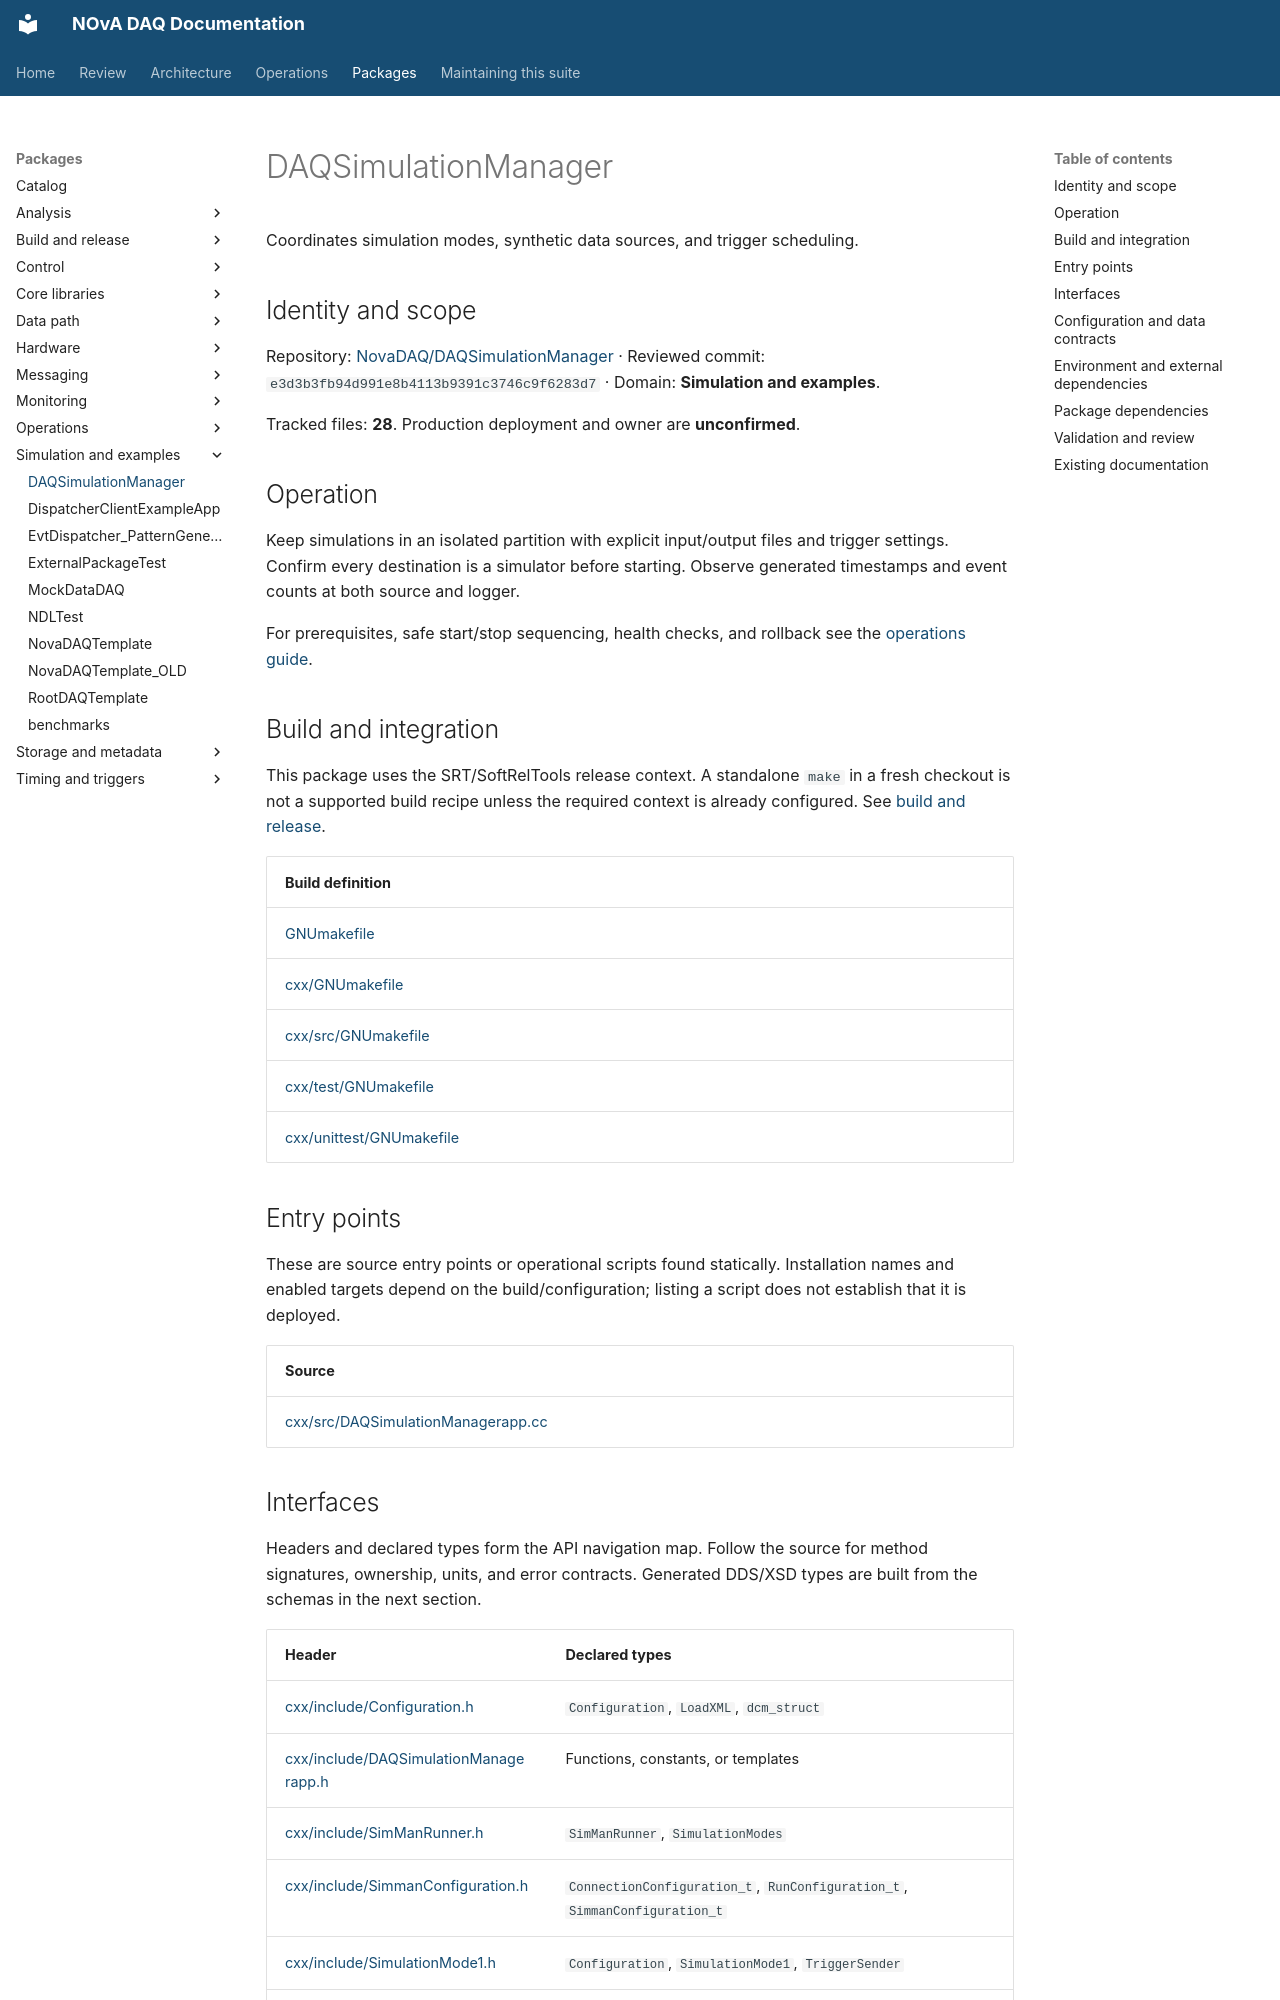

repository: NovaDAQ/novadaq-documentation · page: packages/DAQSimulationManager.html · generator: mkdocs

# DAQSimulationManager

Coordinates simulation modes, synthetic data sources, and trigger scheduling.

## Identity and scope

Repository: [NovaDAQ/DAQSimulationManager](https://github.com/NovaDAQ/DAQSimulationManager) · Reviewed commit: `e3d3b3fb94d991e8b4113b9391c3746c9f6283d7` · Domain: **Simulation and examples**.

Tracked files: **28**. Production deployment and owner are **unconfirmed**.

## Operation

Keep simulations in an isolated partition with explicit input/output files and trigger settings. Confirm every destination is a simulator before starting. Observe generated timestamps and event counts at both source and logger.

For prerequisites, safe start/stop sequencing, health checks, and rollback see the [operations guide](../operations/index.md).

## Build and integration

This package uses the SRT/SoftRelTools release context. A standalone `make` in a fresh checkout is not a supported build recipe unless the required context is already configured. See [build and release](../operations/build.md).

| Build definition |
| --- |
| [GNUmakefile](https://github.com/NovaDAQ/DAQSimulationManager/blob/e3d3b3fb94d991e8b4113b9391c3746c9f6283d7/GNUmakefile) |
| [cxx/GNUmakefile](https://github.com/NovaDAQ/DAQSimulationManager/blob/e3d3b3fb94d991e8b4113b9391c3746c9f6283d7/cxx/GNUmakefile) |
| [cxx/src/GNUmakefile](https://github.com/NovaDAQ/DAQSimulationManager/blob/e3d3b3fb94d991e8b4113b9391c3746c9f6283d7/cxx/src/GNUmakefile) |
| [cxx/test/GNUmakefile](https://github.com/NovaDAQ/DAQSimulationManager/blob/e3d3b3fb94d991e8b4113b9391c3746c9f6283d7/cxx/test/GNUmakefile) |
| [cxx/unittest/GNUmakefile](https://github.com/NovaDAQ/DAQSimulationManager/blob/e3d3b3fb94d991e8b4113b9391c3746c9f6283d7/cxx/unittest/GNUmakefile) |


## Entry points

These are source entry points or operational scripts found statically. Installation names and enabled targets depend on the build/configuration; listing a script does not establish that it is deployed.

| Source |
| --- |
| [cxx/src/DAQSimulationManagerapp.cc](https://github.com/NovaDAQ/DAQSimulationManager/blob/e3d3b3fb94d991e8b4113b9391c3746c9f6283d7/cxx/src/DAQSimulationManagerapp.cc) |


## Interfaces

Headers and declared types form the API navigation map. Follow the source for method signatures, ownership, units, and error contracts. Generated DDS/XSD types are built from the schemas in the next section.

| Header | Declared types |
| --- | --- |
| [cxx/include/Configuration.h](https://github.com/NovaDAQ/DAQSimulationManager/blob/e3d3b3fb94d991e8b4113b9391c3746c9f6283d7/cxx/include/Configuration.h) | `Configuration`, `LoadXML`, `dcm_struct` |
| [cxx/include/DAQSimulationManagerapp.h](https://github.com/NovaDAQ/DAQSimulationManager/blob/e3d3b3fb94d991e8b4113b9391c3746c9f6283d7/cxx/include/DAQSimulationManagerapp.h) | Functions, constants, or templates |
| [cxx/include/SimManRunner.h](https://github.com/NovaDAQ/DAQSimulationManager/blob/e3d3b3fb94d991e8b4113b9391c3746c9f6283d7/cxx/include/SimManRunner.h) | `SimManRunner`, `SimulationModes` |
| [cxx/include/SimmanConfiguration.h](https://github.com/NovaDAQ/DAQSimulationManager/blob/e3d3b3fb94d991e8b4113b9391c3746c9f6283d7/cxx/include/SimmanConfiguration.h) | `ConnectionConfiguration_t`, `RunConfiguration_t`, `SimmanConfiguration_t` |
| [cxx/include/SimulationMode1.h](https://github.com/NovaDAQ/DAQSimulationManager/blob/e3d3b3fb94d991e8b4113b9391c3746c9f6283d7/cxx/include/SimulationMode1.h) | `Configuration`, `SimulationMode1`, `TriggerSender` |
| [cxx/include/SimulationMode3.h](https://github.com/NovaDAQ/DAQSimulationManager/blob/e3d3b3fb94d991e8b4113b9391c3746c9f6283d7/cxx/include/SimulationMode3.h) | `SimulationMode3` |
| [cxx/include/TriggerSender.h](https://github.com/NovaDAQ/DAQSimulationManager/blob/e3d3b3fb94d991e8b4113b9391c3746c9f6283d7/cxx/include/TriggerSender.h) | `Configuration`, `TriggerSender` |
| [cxx/include/Utilities.h](https://github.com/NovaDAQ/DAQSimulationManager/blob/e3d3b3fb94d991e8b4113b9391c3746c9f6283d7/cxx/include/Utilities.h) | `ErrorLogs`, `Options`, `Utilities` |
| [cxx/include/version.h](https://github.com/NovaDAQ/DAQSimulationManager/blob/e3d3b3fb94d991e8b4113b9391c3746c9f6283d7/cxx/include/version.h) | Functions, constants, or templates |
